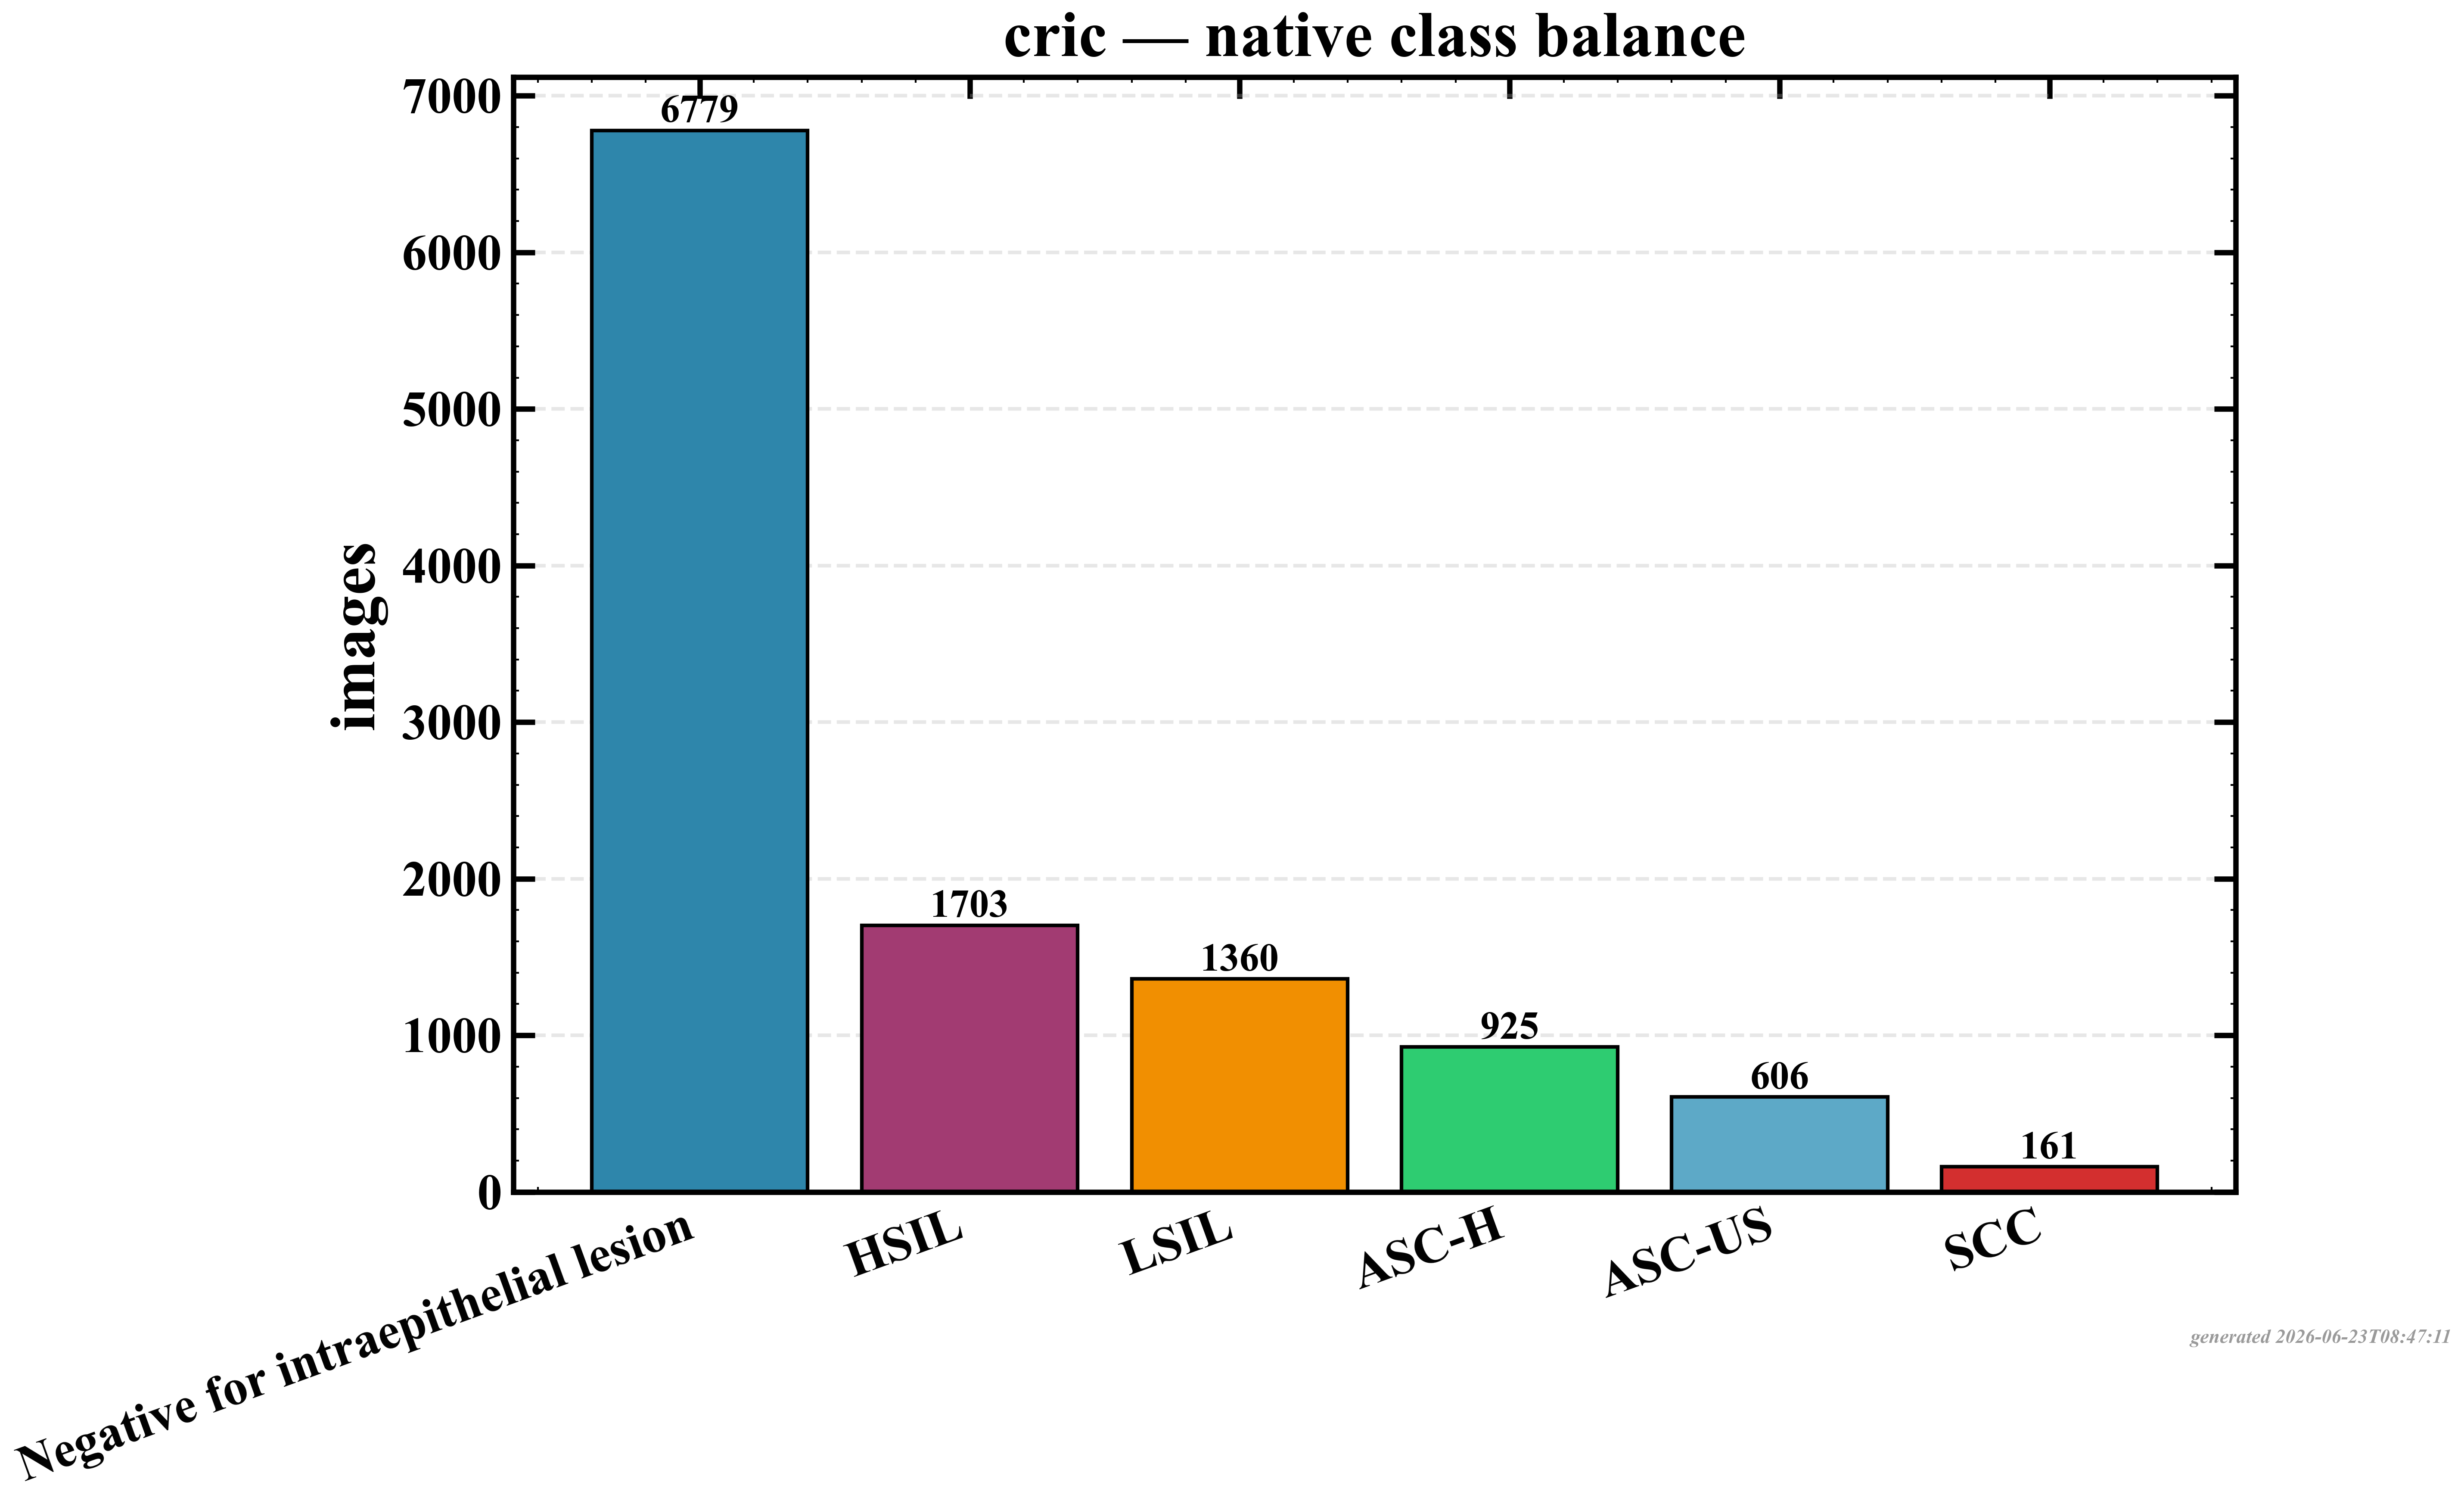

Values plotted in this chart, from the file beside it:
class, images
Negative for intraepithelial lesion, 6779
HSIL, 1703
LSIL, 1360
ASC-H, 925
ASC-US, 606
SCC, 161
